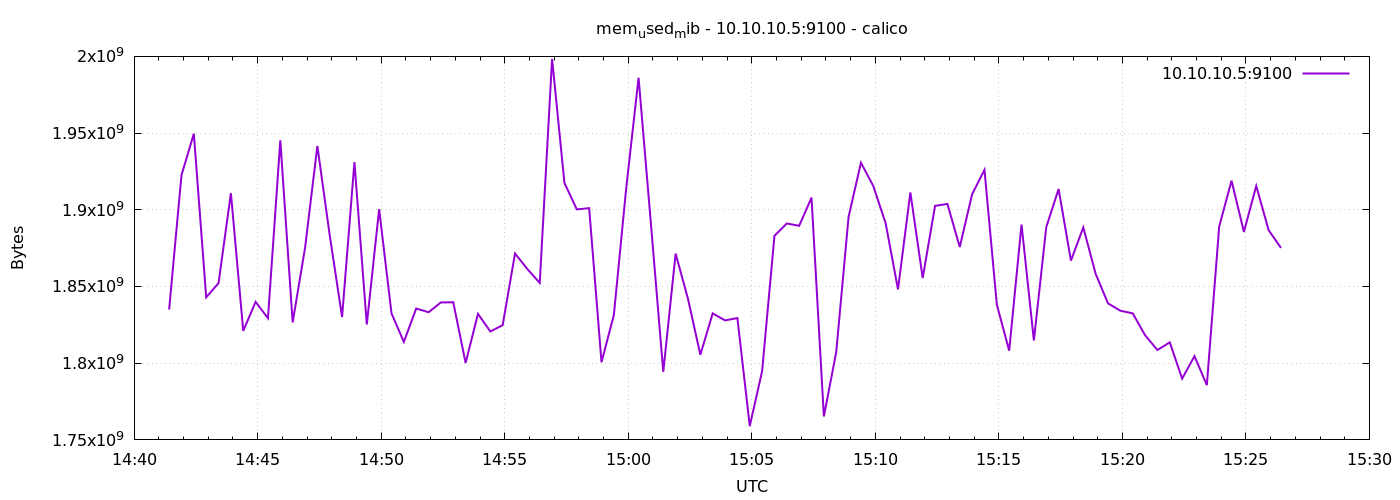

Source data for this figure (header and first rows):
1776868885	1834954752
1776868915	1922564096
1776868945	1949589504
1776868975	1842941952
1776869005	1852215296
1776869035	1910837248
1776869065	1821048832
1776869095	1840001024
1776869125	1829326848
1776869155	1945264128
1776869185	1826607104
1776869215	1875034112
1776869245	1941602304
1776869275	1883369472
1776869305	1830105088
1776869335	1931096064
1776869365	1825214464
1776869395	1900392448
1776869425	1832521728
1776869455	1813876736
1776869485	1835646976
1776869515	1833230336
1776869545	1839611904
1776869575	1839706112
1776869605	1800146944
1776869635	1832169472
1776869665	1820672000
1776869695	1824821248
1776869725	1871511552
1776869755	1861337088
1776869785	1852342272
1776869815	1998319616
1776869845	1917493248
1776869875	1900261376
1776869905	1901084672
1776869935	1800630272
1776869965	1831436288
1776869995	1914081280
1776870025	1986072576
1776870055	1890856960
1776870085	1794347008
1776870115	1871458304
1776870145	1841958912
1776870175	1805504512
1776870205	1832472576
1776870235	1827905536
1776870265	1829404672
1776870295	1759019008
1776870325	1794768896
1776870355	1883058176
1776870385	1891078144
1776870415	1889558528
1776870445	1907916800
1776870475	1765289984
1776870505	1807245312
1776870535	1895403520
1776870565	1930665984
1776870595	1915486208
1776870625	1891246080
1776870655	1848164352
1776870685	1911287808
... 30 more rows
